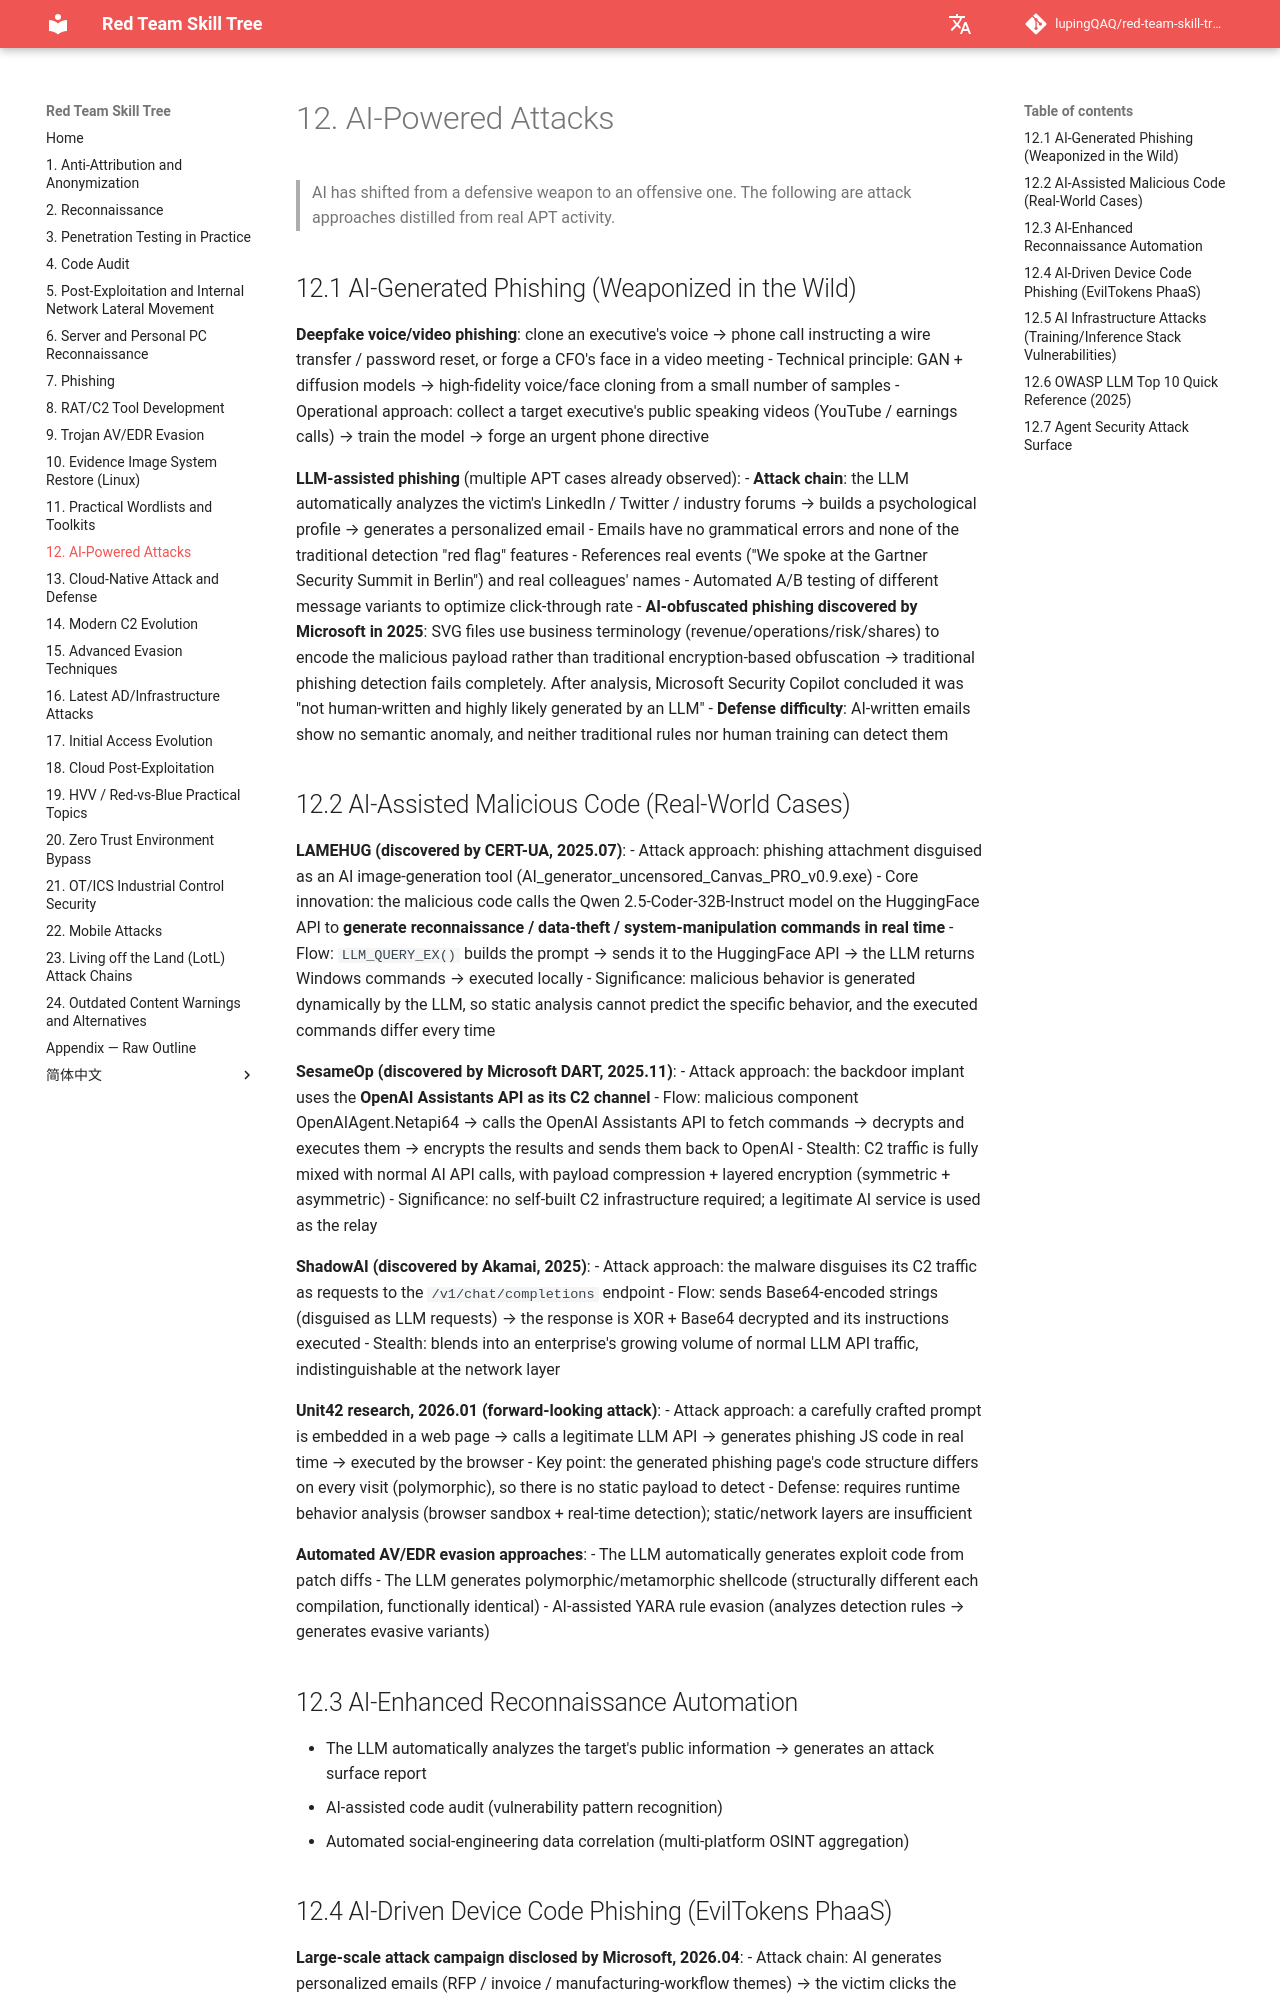

repository: lupingQAQ/red-team-skill-tree · page: ch-12/index.html · generator: mkdocs

# 12. AI-Powered Attacks

> AI has shifted from a defensive weapon to an offensive one. The following are attack approaches distilled from real APT activity.

## 12.1 AI-Generated Phishing (Weaponized in the Wild)

**Deepfake voice/video phishing**: clone an executive's voice → phone call instructing a wire transfer / password reset, or forge a CFO's face in a video meeting
- Technical principle: GAN + diffusion models → high-fidelity voice/face cloning from a small number of samples
- Operational approach: collect a target executive's public speaking videos (YouTube / earnings calls) → train the model → forge an urgent phone directive

**LLM-assisted phishing** (multiple APT cases already observed):
- **Attack chain**: the LLM automatically analyzes the victim's LinkedIn / Twitter / industry forums → builds a psychological profile → generates a personalized email
  - Emails have no grammatical errors and none of the traditional detection "red flag" features
  - References real events ("We spoke at the Gartner Security Summit in Berlin") and real colleagues' names
  - Automated A/B testing of different message variants to optimize click-through rate
- **AI-obfuscated phishing discovered by Microsoft in 2025**: SVG files use business terminology (revenue/operations/risk/shares) to encode the malicious payload rather than traditional encryption-based obfuscation → traditional phishing detection fails completely. After analysis, Microsoft Security Copilot concluded it was "not human-written and highly likely generated by an LLM"
- **Defense difficulty**: AI-written emails show no semantic anomaly, and neither traditional rules nor human training can detect them
